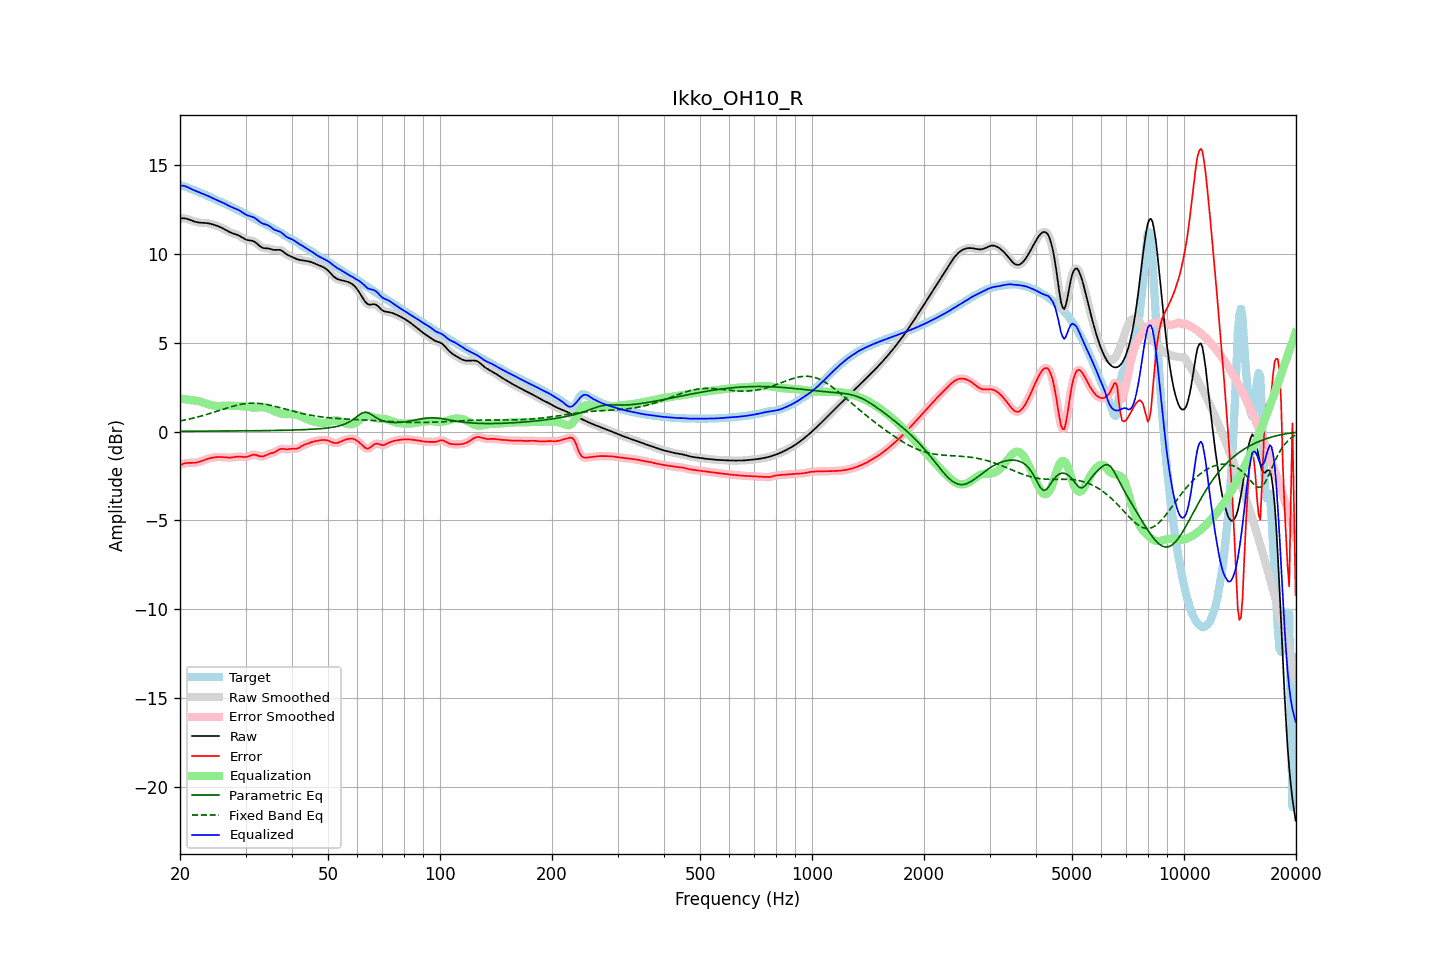

The file beside this chart, header and first rows:
frequency, raw, error, smoothed, error_smoothed, equalization, parametric_eq, fixed_band_eq, equalized_raw, equalized_smoothed, target
20.00, 11.99, -1.89, 11.99, -1.89, 1.86, 0.01, 0.59, 13.85, 13.85, 13.88
20.20, 12.00, -1.85, 12.00, -1.85, 1.84, 0.02, 0.61, 13.84, 13.84, 13.85
20.40, 12.00, -1.82, 12.00, -1.82, 1.83, 0.02, 0.63, 13.83, 13.83, 13.82
20.61, 12.00, -1.79, 11.99, -1.79, 1.82, 0.02, 0.65, 13.81, 13.81, 13.78
20.81, 11.98, -1.78, 11.98, -1.78, 1.80, 0.02, 0.66, 13.78, 13.78, 13.75
21.02, 11.95, -1.77, 11.95, -1.77, 1.79, 0.02, 0.68, 13.74, 13.74, 13.72
21.23, 11.92, -1.77, 11.92, -1.77, 1.78, 0.02, 0.70, 13.69, 13.69, 13.68
21.44, 11.88, -1.77, 11.88, -1.77, 1.76, 0.02, 0.73, 13.65, 13.65, 13.65
21.66, 11.85, -1.77, 11.85, -1.77, 1.76, 0.02, 0.75, 13.61, 13.61, 13.61
21.87, 11.82, -1.76, 11.82, -1.76, 1.75, 0.02, 0.77, 13.57, 13.57, 13.58
22.09, 11.79, -1.75, 11.79, -1.75, 1.74, 0.02, 0.79, 13.53, 13.53, 13.54
22.31, 11.77, -1.73, 11.77, -1.73, 1.72, 0.02, 0.82, 13.50, 13.50, 13.50
22.54, 11.76, -1.71, 11.76, -1.71, 1.70, 0.02, 0.84, 13.46, 13.46, 13.47
22.76, 11.75, -1.68, 11.75, -1.68, 1.67, 0.02, 0.87, 13.42, 13.43, 13.43
22.99, 11.75, -1.64, 11.75, -1.64, 1.64, 0.02, 0.89, 13.39, 13.39, 13.39
23.22, 11.74, -1.61, 11.74, -1.61, 1.61, 0.02, 0.92, 13.35, 13.35, 13.35
23.45, 11.73, -1.58, 11.73, -1.58, 1.58, 0.02, 0.94, 13.32, 13.32, 13.31
23.69, 11.72, -1.55, 11.72, -1.55, 1.55, 0.02, 0.97, 13.27, 13.27, 13.27
23.92, 11.71, -1.52, 11.71, -1.52, 1.52, 0.02, 1.00, 13.23, 13.23, 13.23
24.16, 11.69, -1.50, 11.69, -1.50, 1.50, 0.02, 1.03, 13.19, 13.19, 13.19
24.40, 11.67, -1.48, 11.67, -1.48, 1.48, 0.02, 1.06, 13.14, 13.14, 13.14
24.65, 11.64, -1.46, 11.64, -1.46, 1.46, 0.02, 1.09, 13.10, 13.10, 13.10
24.89, 11.61, -1.45, 11.61, -1.45, 1.45, 0.02, 1.11, 13.06, 13.06, 13.06
25.14, 11.58, -1.44, 11.58, -1.44, 1.44, 0.02, 1.14, 13.02, 13.02, 13.02
25.39, 11.54, -1.43, 11.54, -1.43, 1.44, 0.02, 1.17, 12.98, 12.98, 12.98
25.65, 11.50, -1.43, 11.50, -1.43, 1.44, 0.03, 1.20, 12.94, 12.94, 12.94
25.91, 11.46, -1.44, 11.46, -1.44, 1.44, 0.03, 1.23, 12.91, 12.91, 12.90
26.16, 11.42, -1.45, 11.42, -1.45, 1.45, 0.03, 1.26, 12.87, 12.86, 12.86
26.43, 11.37, -1.46, 11.37, -1.46, 1.45, 0.03, 1.29, 12.82, 12.82, 12.82
26.69, 11.31, -1.46, 11.31, -1.46, 1.46, 0.03, 1.32, 12.77, 12.77, 12.78
26.96, 11.26, -1.47, 11.26, -1.47, 1.46, 0.03, 1.35, 12.72, 12.72, 12.73
27.23, 11.22, -1.47, 11.22, -1.47, 1.46, 0.03, 1.37, 12.68, 12.68, 12.69
27.50, 11.18, -1.46, 11.18, -1.46, 1.45, 0.03, 1.40, 12.63, 12.63, 12.64
27.77, 11.15, -1.45, 11.15, -1.45, 1.45, 0.03, 1.42, 12.60, 12.60, 12.60
28.05, 11.12, -1.43, 11.12, -1.43, 1.44, 0.03, 1.45, 12.56, 12.56, 12.55
28.33, 11.09, -1.42, 11.09, -1.42, 1.44, 0.03, 1.47, 12.53, 12.52, 12.51
28.62, 11.05, -1.42, 11.05, -1.42, 1.43, 0.03, 1.49, 12.49, 12.49, 12.47
28.90, 11.01, -1.42, 11.01, -1.42, 1.43, 0.03, 1.51, 12.44, 12.44, 12.43
29.19, 10.96, -1.42, 10.95, -1.42, 1.43, 0.03, 1.53, 12.38, 12.38, 12.38
29.48, 10.90, -1.43, 10.90, -1.43, 1.42, 0.04, 1.55, 12.32, 12.32, 12.33
29.78, 10.85, -1.44, 10.85, -1.44, 1.42, 0.04, 1.56, 12.26, 12.26, 12.28
30.08, 10.80, -1.43, 10.81, -1.43, 1.40, 0.04, 1.57, 12.21, 12.21, 12.23
30.38, 10.77, -1.41, 10.78, -1.41, 1.39, 0.04, 1.58, 12.16, 12.17, 12.19
30.68, 10.76, -1.38, 10.76, -1.38, 1.37, 0.04, 1.59, 12.13, 12.13, 12.14
30.99, 10.75, -1.34, 10.75, -1.35, 1.36, 0.04, 1.59, 12.11, 12.11, 12.10
31.30, 10.73, -1.32, 10.73, -1.32, 1.35, 0.04, 1.60, 12.08, 12.08, 12.05
31.61, 10.70, -1.31, 10.69, -1.31, 1.35, 0.04, 1.60, 12.04, 12.04, 12.00
31.93, 10.64, -1.32, 10.64, -1.32, 1.35, 0.04, 1.59, 11.99, 11.99, 11.96
32.24, 10.56, -1.34, 10.56, -1.34, 1.36, 0.04, 1.59, 11.92, 11.92, 11.91
32.57, 10.48, -1.38, 10.48, -1.37, 1.36, 0.05, 1.58, 11.85, 11.85, 11.86
32.89, 10.41, -1.40, 10.41, -1.40, 1.37, 0.05, 1.58, 11.78, 11.78, 11.81
33.22, 10.36, -1.41, 10.36, -1.40, 1.37, 0.05, 1.56, 11.73, 11.73, 11.76
33.55, 10.32, -1.39, 10.33, -1.39, 1.36, 0.05, 1.55, 11.69, 11.69, 11.72
33.89, 10.31, -1.35, 10.31, -1.35, 1.35, 0.05, 1.54, 11.66, 11.66, 11.67
34.23, 10.31, -1.31, 10.31, -1.31, 1.33, 0.05, 1.52, 11.63, 11.63, 11.62
34.57, 10.30, -1.27, 10.30, -1.27, 1.29, 0.05, 1.50, 11.60, 11.59, 11.57
34.92, 10.28, -1.24, 10.28, -1.24, 1.26, 0.05, 1.48, 11.54, 11.53, 11.52
35.27, 10.25, -1.22, 10.25, -1.22, 1.21, 0.06, 1.46, 11.47, 11.47, 11.47
35.62, 10.23, -1.19, 10.23, -1.19, 1.17, 0.06, 1.44, 11.40, 11.40, 11.42
35.97, 10.22, -1.16, 10.22, -1.15, 1.13, 0.06, 1.42, 11.34, 11.35, 11.37
... 635 more rows
